Dataset: dataset (GitHub, SnehalThakur/ComputerVision-CV). Classes: black-grass, charlock, cleavers, common chickweed, common wheat, fat hen, loose silky-bent, maize, scentless mayweed, shepherds purse, small-flowered cranesbill, sugar beet.

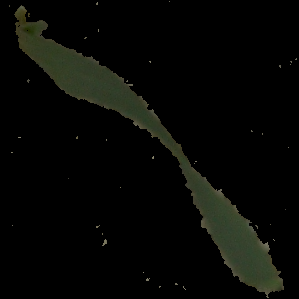
Label: common wheat

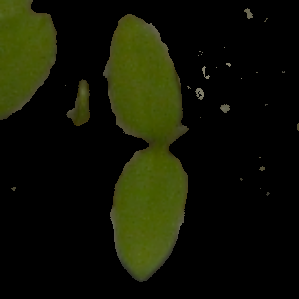
Label: common chickweed

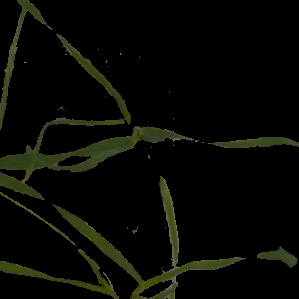
Label: loose silky-bent

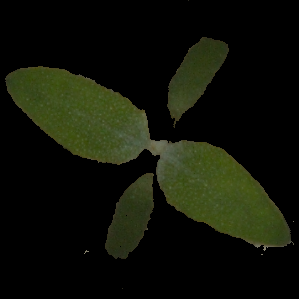
Label: fat hen

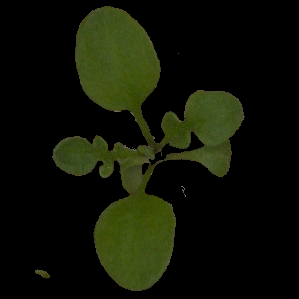
Label: shepherds purse

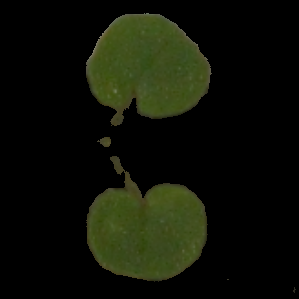
Label: small-flowered cranesbill
